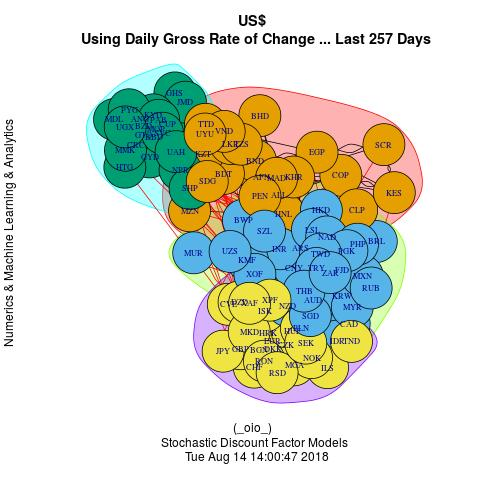

The data file committed next to this chart (first rows):
, StationaryDistribution, Membership, QuantileSR.10, QuantileSR.25, QuantileSR.35, QuantileSR.45, QuantileSR.50, QuantileSR.65, QuantileSR.75, QuantileSR.85, QuantileSR.95, COUNTRY
AFN, 0.00536, 1, -0.00622, -0.00202, -7e-04, 0, 0, 0.00083, 0.00253, 0.00462, 0.0101, Afghani
ALL, 0.00773, 1, -0.01371, -0.00417, -0.00279, -0.00094, 0, 0.00242, 0.00468, 0.00872, 0.01726, Lek
BND, 0.00732, 1, -0.00745, -0.00206, -0.00094, -0.00023, -8e-05, 0.00028, 0.00128, 0.00328, 0.01343, Brunei Dollar
BHD, 0.0049, 1, -0.00128, -0.00024, -0.00011, -5e-05, 0, 0.00011, 0.00024, 6e-04, 0.00639, Bahraini Dinar
BDT, 0.00557, 1, -0.00673, -0.00226, -0.00068, 0, 0, 0.00105, 0.00258, 0.00509, 0.01548, Taka
COP, 0.00479, 1, -0.01292, -0.00588, -0.00321, -0.00105, -0.00031, 0.00308, 0.00589, 0.00933, 0.02143, Colombian Peso Unidad de Valor Real
CLP, 0.00449, 1, -0.01124, -0.00405, -0.00209, -0.00046, 0.00033, 0.00311, 0.00543, 0.00749, 0.01604, Chilean Peso Unidades de fomento
EGP, 0.00479, 1, -0.00188, -0.00092, -0.00045, -0.00019, -3e-05, 4e-04, 0.00074, 0.00155, 0.00294, Egyptian Pound
HNL, 0.00606, 1, -0.0106, -0.00128, -0.00042, 0, 0, 0.00043, 0.0016, 0.00581, 0.01407, Lempira
KES, 0.00354, 1, -0.00305, -0.00108, -0.00034, -1e-04, -6e-05, 0.00015, 0.00085, 0.00199, 0.0051, Kenyan Shilling
KHR, 0.0054, 1, -0.01548, -0.002, -5e-04, 0, 0, 5e-04, 0.00203, 0.01323, 0.01929, Riel
KZT, 0.00743, 1, -0.00672, -0.00227, -0.00102, -0.00017, 0.00041, 0.00193, 0.00324, 0.00519, 0.00901, Tenge
LKR, 0.01578, 1, -0.00528, -0.00133, -0.00035, 0.00013, 0.00032, 0.00107, 0.00173, 0.00388, 0.01523, Sri Lanka Rupee
MAD, 0.00544, 1, -0.02414, -0.00298, -0.00166, -0.00043, 1e-04, 0.00159, 0.00373, 0.01904, 0.02682, Moroccan Dirham
MZN, 0.00496, 1, -0.00171, -0.00099, -5e-04, -0.00017, -0.00016, 0, 0.00017, 0.00067, 0.00193, Metical
PEN, 0.00809, 1, -0.01597, -0.00259, -0.00136, -4e-04, 6e-05, 0.00154, 0.003, 0.00588, 0.02042, Nuevo Sol
SCR, 0.00429, 1, -0.02216, -0.00531, -0.00087, -0.00024, 0, 0.00053, 0.00561, 0.01318, 0.03821, Seychelles Rupee
SDG, 0.01123, 1, -0.00388, -0.00133, -0.00044, -0.00014, 2e-05, 0.00055, 0.00145, 0.00275, 0.00585, Sudanese Pound
TZS, 0.01292, 1, -0.00425, -0.00158, -0.00058, -0.00014, 9e-05, 0.00066, 0.00186, 0.00322, 0.0103, Tanzanian Shilling
TTD, 0.01053, 1, -0.00479, -0.00186, -0.00081, -0.00015, 0, 0.00066, 0.00164, 0.0033, 0.00934, Trinidad and Tobago Dollar
VND, 0.01713, 1, -0.00478, -0.00089, -0.00022, 0, 4e-05, 0.00034, 0.00115, 0.0038, 0.01165, Dong
UYU, 0.01063, 1, -0.00628, -0.00293, -0.00161, -0.00058, 0, 0.00145, 0.00319, 0.00539, 0.01429, Peso Uruguayo Uruguay Peso en Unidades I…
CAD, 0.00616, 2, -0.00514, -0.00264, -0.00131, -0.00023, 4e-04, 0.00173, 0.00294, 0.00442, 0.00718, Canadian Dollar
AUD, 0.01039, 2, -0.00544, -0.00297, -0.00161, -0.00048, 0.00014, 0.0018, 0.00354, 0.00522, 0.00881, Australian Dollar
CNY, 0.00484, 2, -0.00308, -0.00139, -7e-04, -0.00023, 5e-05, 0.00092, 0.00162, 0.00276, 0.00491, Yuan Renminbi
ARS, 0.00511, 2, -0.00591, -0.00229, -8e-04, 0.00029, 0.00061, 0.00269, 0.00425, 0.00755, 0.01656, Argentine Peso
BWP, 0.00685, 2, -0.00714, -0.00369, -0.00158, -0.00019, 3e-04, 0.00188, 0.00366, 0.00588, 0.00977, Pula
BRL, 0.00467, 2, -0.0081, -0.00355, -0.00111, -0.00015, 0.00056, 0.00328, 0.00619, 0.00875, 0.01506, Brazilian Real
FJD, 0.00454, 2, -0.0067, -0.00264, -0.00082, 0, 0, 0.00183, 0.0033, 0.00526, 0.00924, Fiji Dollar
HKD, 0.00365, 2, -0.00027, -1e-04, -4e-05, 0, 2e-05, 9e-05, 0.00017, 0.00026, 0.00049, Hong Kong Dollar
IDR, 0.00525, 2, -0.00332, -0.00111, -7e-04, 0, 0.00015, 0.00096, 0.00167, 0.00329, 0.00537, Rupiah
INR, 0.00657, 2, -0.00359, -0.00192, -0.00104, -0.00021, 0.00013, 0.00125, 0.00218, 0.00374, 0.00677, Indian Rupee
KRW, 0.00585, 2, -0.00601, -0.00318, -0.00171, -0.00056, -0.00011, 0.00173, 0.00299, 0.00478, 0.0076, Won
KMF, 0.00612, 2, -0.00577, -0.0025, -0.00123, 0, 0, 0.00085, 0.00287, 0.00418, 0.00708, Comoro Franc
LSL, 0.00493, 2, -0.01075, -0.00507, -0.00188, 0, 0, 0.00237, 0.00559, 0.00818, 0.01837, Rand Loti
MYR, 0.00437, 2, -0.0036, -0.00151, -0.00082, -0.00013, 0, 7e-04, 0.00133, 0.0025, 0.00373, Malaysian Ringgit
MUR, 0.00458, 2, -0.0073, -0.00333, -0.00165, -0.00037, -9e-05, 0.00141, 0.00342, 0.00632, 0.01103, Mauritius Rupee
MXN, 0.00476, 2, -0.00778, -0.0041, -0.00284, -0.00123, -0.00012, 0.00271, 0.00484, 0.0072, 0.01185, Mexican Peso Mexican Unidad de Inversion…
NAD, 0.00558, 2, -0.01107, -0.00539, -0.00251, -0.00043, 0, 0.00239, 0.0056, 0.00872, 0.01971, Rand Namibia Dollar
NZD, 0.00707, 2, -0.00651, -0.00314, -0.00191, -0.00055, 0.00072, 0.00277, 0.00381, 0.0059, 0.00862, New Zealand Dollar
PHP, 0.0041, 2, -0.00383, -0.00186, -0.00127, -0.00052, 0, 0.00139, 0.00255, 0.00357, 0.00534, Philippine Peso
PGK, 0.00484, 2, -0.01011, -0.00238, -0.00112, -0.00021, 0, 0.0014, 0.0027, 0.00588, 0.02053, Kina
RUB, 0.00524, 2, -0.00807, -0.00405, -0.00246, -0.00037, 0.00058, 0.00256, 0.00476, 0.00677, 0.01059, Russian Ruble
SGD, 0.01541, 2, -0.00338, -0.00171, -0.00091, -0.00035, -7e-05, 0.00098, 0.00179, 0.00269, 0.0045, Singapore Dollar
SZL, 0.0083, 2, -0.01299, -0.00675, -0.00396, -0.00082, 0, 0.00375, 0.00668, 0.01165, 0.01874, Lilangeni
TWD, 0.00553, 2, -0.00344, -0.00137, -0.00066, -0.00014, 3e-05, 0.00089, 0.00153, 0.00269, 0.00428, New Taiwan Dollar
TRY, 0.00502, 2, -0.0092, -0.0045, -0.00171, -8e-05, 0.00076, 0.00371, 0.00699, 0.01014, 0.01972, Turkish Lira
THB, 0.00856, 2, -0.00305, -0.00172, -0.00117, -6e-04, -0.00025, 0.00061, 0.00186, 0.00286, 0.00443, Baht
XOF, 0.00485, 2, -0.0075, -0.0038, -0.00222, -0.00076, -5e-05, 0.0019, 0.00384, 0.00621, 0.01352, CFA Franc BCEAO
UZS, 0.0071, 2, -0.00366, -0.00144, -0.00063, -0.00027, -0.00012, 0.00035, 0.00127, 0.00259, 0.00574, Uzbekistan Sum
ZAR, 0.00758, 2, -0.01059, -0.00516, -0.00363, -0.00134, -3e-04, 0.00376, 0.00568, 0.00945, 0.01603, Rand
ANG, 0.021, 3, -0.00342, -0.00092, -0.00046, -0.00011, -6e-05, 4e-04, 0.00121, 0.00322, 0.00616, Netherlands Antillian Guilder
BZD, 0.02615, 3, -0.00359, -0.00086, -0.00038, -0.00014, 0, 0.00041, 0.00092, 0.00226, 0.00577, Belize Dollar
BBD, 0.03072, 3, -0.00344, -0.00092, -0.00046, -0.00015, 0, 0.00041, 0.00097, 0.00235, 0.00561, Barbados Dollar
CUP, 0.02543, 3, -0.00321, -9e-04, -0.00056, -0.00014, 0, 0.00049, 0.00104, 0.00228, 0.00582, Cuban Peso Peso Convertible
CRC, 0.01882, 3, -0.00377, -0.00135, -0.00061, -0.00016, 2e-05, 0.00052, 0.00105, 0.00273, 0.0059, Costa Rican Colon
GHS, 0.0044, 3, -0.00705, -0.00224, -0.00087, 0, 0.00011, 0.00136, 0.00276, 0.00511, 0.01053, Cedi
GTQ, 0.02414, 3, -0.00335, -0.00088, -0.00039, -7e-05, 8e-05, 6e-04, 0.00134, 0.00257, 0.00597, Quetzal
GYD, 0.00723, 3, -0.00489, -0.00255, -0.00129, -0.00049, -0.00015, 0.00127, 0.00225, 0.00482, 0.00892, Guyana Dollar
HTG, 0.00617, 3, -0.00501, -0.00276, -0.00165, -0.00076, -0.00042, 0.00096, 0.00267, 0.00547, 0.011, Gourde US Dollar
... 35 more rows
